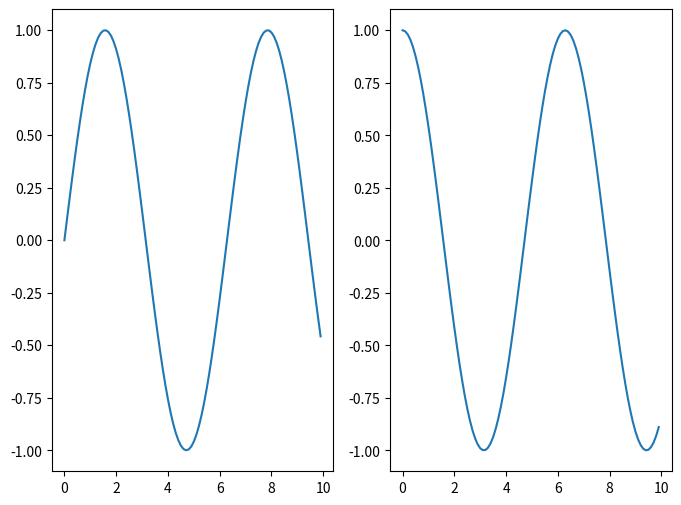

Source code (Python):
import matplotlib.pyplot as plt
import numpy as np

x = np.arange(0, 10, 0.1)
y = np.sin(x)
z = np.cos(x)

fig = plt.figure(figsize=(8, 6))

# Adds subplot on position 1
ax = fig.add_subplot(121)
# Adds subplot on position 2
ax2 = fig.add_subplot(122)

ax.plot(x, y)
ax2.plot(x, z)
plt.show()